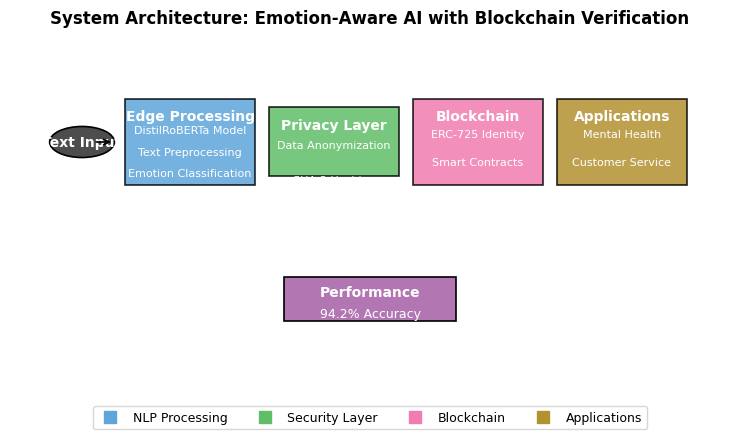

The matplotlib source for this figure:
import matplotlib.pyplot as plt
from matplotlib.patches import Rectangle, Circle
import matplotlib.lines as mlines

plt.rcParams.update({
    'font.family': 'serif',
    'font.serif': 'Times New Roman',
    'font.size': 10,
    'axes.labelsize': 10,
    'axes.titlesize': 12,
    'legend.fontsize': 9,
    'figure.titlesize': 14
})

fig, ax = plt.subplots(figsize=(7.5, 4.5))
ax.axis('off')

colors = {
    'input': '#4d4d4d',
    'processing': '#5da5da',
    'security': '#60bd68',
    'blockchain': '#f17cb0',
    'application': '#b2912f',
    'performance': '#b276b2'
}

# Component positions and sizes
components = {
    'Text Input': {'x': 0.1, 'y': 0.7, 'type': 'circle', 'color': colors['input']},
    'Edge Processing': {'x': 0.25, 'y': 0.7, 'width': 0.18, 'height': 0.25, 'color': colors['processing']},
    'Privacy Layer': {'x': 0.45, 'y': 0.7, 'width': 0.18, 'height': 0.2, 'color': colors['security']},
    'Blockchain': {'x': 0.65, 'y': 0.7, 'width': 0.18, 'height': 0.25, 'color': colors['blockchain']},
    'Applications': {'x': 0.85, 'y': 0.7, 'width': 0.18, 'height': 0.25, 'color': colors['application']}
}

details = {
    'Edge Processing': [
        "DistilRoBERTa Model",
        "Text Preprocessing",
        "Emotion Classification",
        "Confidence Scoring"
    ],
    'Privacy Layer': [
        "Data Anonymization",
        "SHA-3 Hashing"
    ],
    'Blockchain': [
        "ERC-725 Identity",
        "Smart Contracts",
        "Emotion Ledger"
    ],
    'Applications': [
        "Mental Health",
        "Customer Service",
        "Adaptive Learning"
    ]
}

# Draw components and details
for name, props in components.items():
    if props.get('type') == 'circle':
        circle = Circle((props['x'], props['y']), 0.045, fc=props['color'], ec='black', linewidth=1.2, zorder=2)
        ax.add_patch(circle)
        ax.text(props['x'], props['y'], name, ha='center', va='center', fontsize=10, fontweight='bold', color='white', zorder=3)
    else:
        rect = Rectangle((props['x']-props['width']/2, props['y']-props['height']/2),
                         props['width'], props['height'],
                         fc=props['color'], ec='black', linewidth=1.2, alpha=0.85, zorder=2)
        ax.add_patch(rect)
        # Title
        ax.text(props['x'], props['y']+props['height']/2-0.03, name, ha='center', va='top', fontsize=10, fontweight='bold', color='white', zorder=3)
        # Details, evenly spaced inside the box
        if name in details:
            n = len(details[name])
            for i, item in enumerate(details[name]):
                y_pos = props['y'] + props['height']/2 - 0.06 - (i+0.5)*props['height']/n
                ax.text(props['x'], y_pos, item, ha='center', va='center', fontsize=8, color='white', zorder=3)

# Draw arrows
arrow_style = dict(arrowstyle="->", color="black", linewidth=1.2, connectionstyle="arc3,rad=0", shrinkA=5, shrinkB=5)
positions = [components[c] for c in components]
arrow_pairs = [
    ('Text Input', 'Edge Processing'),
    ('Edge Processing', 'Privacy Layer'),
    ('Privacy Layer', 'Blockchain'),
    ('Blockchain', 'Applications')
]
for src, dst in arrow_pairs:
    x1 = components[src]['x']
    x2 = components[dst]['x']
    y = components[src]['y']
    ax.annotate("", xy=(x2-components[dst].get('width',0)/2-0.01, y), xytext=(x1+components[src].get('width',0)/2+0.01, y), arrowprops=arrow_style)

# Add performance metrics as a single box at the bottom center
perf_text = "94.2% Accuracy\n1,200 sent/sec\n21K+ Corpus\n7 Emotions"
ax.add_patch(Rectangle((0.38, 0.18), 0.24, 0.13, color=colors['performance'], ec='black', lw=1.2, zorder=2))
ax.text(0.5, 0.245, "Performance", ha='center', va='bottom', fontsize=10, fontweight='bold', color='white')
ax.text(0.5, 0.22, perf_text, ha='center', va='top', fontsize=9, color='white')

# Title
ax.set_title("System Architecture: Emotion-Aware AI with Blockchain Verification", y=1.02, fontweight='bold')

# Legend
legend_elements = [
    mlines.Line2D([], [], color=colors['processing'], marker='s', linestyle='None', markersize=8, label='NLP Processing'),
    mlines.Line2D([], [], color=colors['security'], marker='s', linestyle='None', markersize=8, label='Security Layer'),
    mlines.Line2D([], [], color=colors['blockchain'], marker='s', linestyle='None', markersize=8, label='Blockchain'),
    mlines.Line2D([], [], color=colors['application'], marker='s', linestyle='None', markersize=8, label='Applications')
]
ax.legend(handles=legend_elements, loc='lower center', ncol=4, bbox_to_anchor=(0.5, -0.15))

plt.tight_layout()
plt.savefig('IEEE_Architecture_Diagram.pdf', format='pdf', bbox_inches='tight', dpi=300)
plt.savefig('IEEE_Architecture_Diagram.png', format='png', bbox_inches='tight', dpi=300)
plt.show()